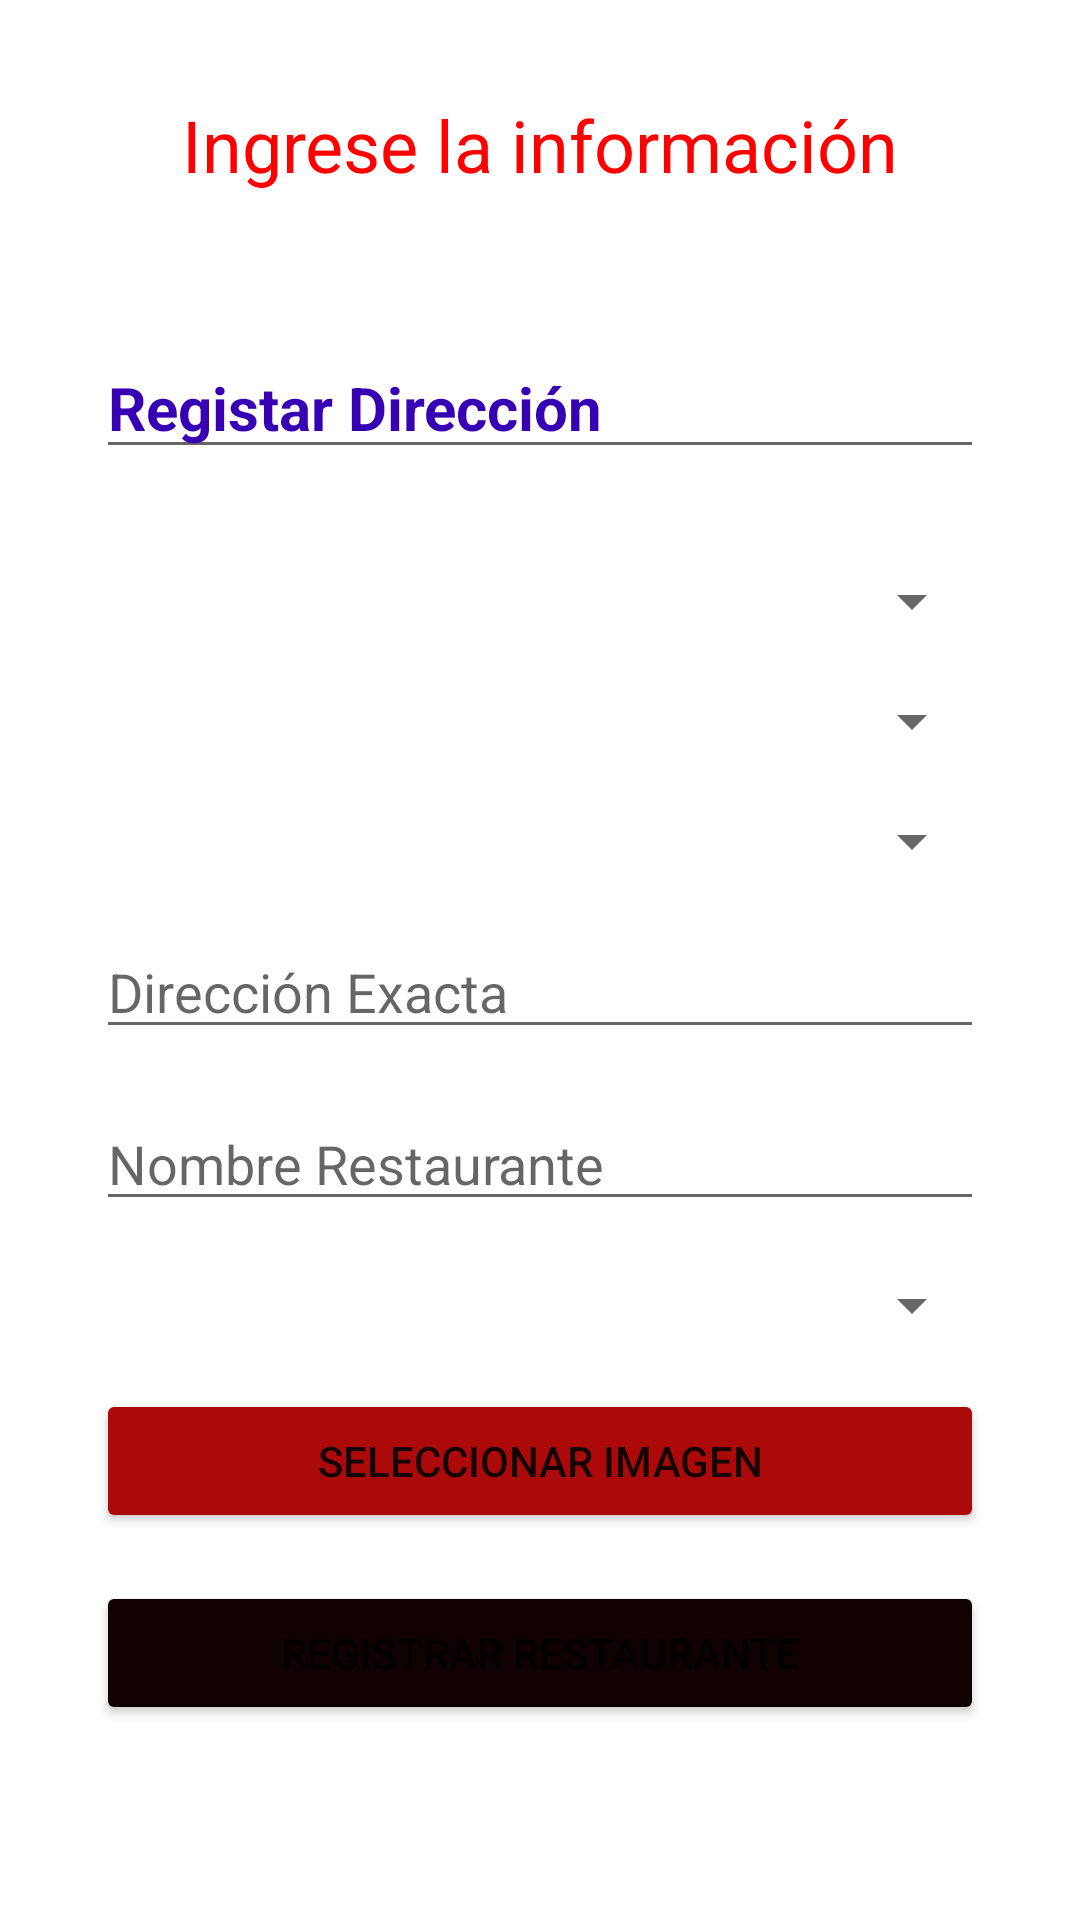

The Android layout XML behind this screen, and the referenced resources:
<!-- AndroidManifest.xml: application theme Theme.EatsDeliveryApp -->
<!-- res/layout/activity_pantalla_insertar_restaurantes.xml -->
<?xml version="1.0" encoding="utf-8"?>
<androidx.constraintlayout.widget.ConstraintLayout xmlns:android="http://schemas.android.com/apk/res/android"
    xmlns:app="http://schemas.android.com/apk/res-auto"
    xmlns:tools="http://schemas.android.com/tools"
    android:layout_width="match_parent"
    android:layout_height="match_parent"
    tools:context=".administrador.gerente.PantallaInsertarRestaurantes">
    <TextView
        android:id="@+id/title"
        android:layout_width="wrap_content"
        android:layout_height="wrap_content"
        android:layout_marginStart="32dp"
        android:layout_marginTop="32dp"
        android:layout_marginEnd="32dp"
        android:gravity="center"
        android:text="Ingrese la información"
        android:textAppearance="@style/TextAppearance.AppCompat.Large"
        android:textColor="#FF0000"
        android:textSize="24sp"
        app:layout_constraintEnd_toEndOf="parent"
        app:layout_constraintStart_toStartOf="parent"
        app:layout_constraintTop_toTopOf="parent" />

    <ScrollView
        android:id="@+id/scrollView2"
        android:layout_width="0dp"
        android:layout_height="0dp"
        android:layout_marginTop="32dp"
        app:layout_constraintBottom_toBottomOf="parent"
        app:layout_constraintEnd_toEndOf="parent"
        app:layout_constraintStart_toStartOf="parent"
        app:layout_constraintTop_toBottomOf="@+id/title">

        <LinearLayout
            android:layout_width="match_parent"
            android:layout_height="wrap_content"
            android:orientation="vertical">

            <EditText
                android:id="@+id/titulillo"
                android:layout_width="match_parent"
                android:layout_height="wrap_content"
                android:layout_marginStart="32dp"
                android:layout_marginTop="16dp"
                android:layout_marginEnd="32dp"
                android:editable="false"
                android:hint="Registrar Dirección"
                android:text="Registar Dirección"
                android:textColor="@color/purple_700"
                android:textSize="20sp"
                android:textStyle="bold" />

            <Spinner
                android:id="@+id/spinnerProvincia"
                android:layout_width="match_parent"
                android:layout_height="wrap_content"
                android:layout_marginStart="32dp"
                android:layout_marginTop="32dp"
                android:layout_marginEnd="32dp"
                android:hint="Provincia"/>

            <Spinner
                android:id="@+id/spinnerCanton"
                android:layout_width="match_parent"
                android:layout_height="wrap_content"
                android:layout_marginStart="32dp"
                android:layout_marginTop="16dp"
                android:layout_marginEnd="32dp"
                android:hint="Canton"/>

            <Spinner
                android:id="@+id/spinnerDistrito"
                android:layout_width="match_parent"
                android:layout_height="wrap_content"
                android:layout_marginStart="32dp"
                android:layout_marginTop="16dp"
                android:layout_marginEnd="32dp"
                android:hint="Distrito"/>

            <EditText
                android:id="@+id/senas"
                android:layout_width="match_parent"
                android:layout_height="wrap_content"
                android:layout_marginStart="32dp"
                android:layout_marginTop="16dp"
                android:layout_marginEnd="32dp"
                android:hint="Dirección Exacta" />

            <EditText
                android:id="@+id/nombreRestaurante"
                android:layout_width="match_parent"
                android:layout_height="wrap_content"
                android:layout_marginStart="32dp"
                android:layout_marginTop="16dp"
                android:layout_marginEnd="32dp"
                android:ems="10"
                android:hint="Nombre Restaurante"/>


            <Spinner
                android:id="@+id/spinnerCategoria"
                android:layout_width="match_parent"
                android:layout_height="wrap_content"
                android:layout_marginStart="32dp"
                android:layout_marginTop="16dp"
                android:layout_marginEnd="32dp"
                android:hint="Distrito"/>

            <Button
                android:id="@+id/bimagen"
                android:layout_width="match_parent"
                android:layout_height="wrap_content"
                android:layout_marginStart="32dp"
                android:layout_marginTop="16dp"
                android:layout_marginEnd="32dp"
                android:onClick="SeleccionarImage"
                android:text="Seleccionar Imagen"
                app:backgroundTint="#AC0A0A" />

            <Button
                android:id="@+id/siguiente"
                android:layout_width="match_parent"
                android:layout_height="wrap_content"
                android:layout_marginStart="32dp"
                android:layout_marginTop="16dp"
                android:layout_marginEnd="32dp"
                android:onClick="InsertarRestaurante"
                android:text="Registrar Restaurante"
                app:backgroundTint="#100202" />

            <Space
                android:layout_width="match_parent"
                android:layout_height="36dp" />

        </LinearLayout>
    </ScrollView>
</androidx.constraintlayout.widget.ConstraintLayout>
<!-- resources referenced by this layout -->
<resources>
  <color name="purple_700">#FF3700B3</color>
  <style name="Theme.EatsDeliveryApp" parent="Theme.MaterialComponents.DayNight.DarkActionBar">
          
          <item name="colorPrimary">@color/red</item>
          <item name="colorPrimaryVariant">@color/red</item>
          <item name="colorOnPrimary">@color/white</item>
          
          <item name="colorSecondary">@color/teal_200</item>
          <item name="colorSecondaryVariant">@color/teal_700</item>
          <item name="colorOnSecondary">@color/black</item>
          
          <item name="android:statusBarColor" tools:targetApi="l">?attr/colorPrimaryVariant</item>
          
      </style>
  <color name="red">#DF323B</color>
  <color name="white">#FFFFFFFF</color>
  <color name="teal_200">#FF03DAC5</color>
  <color name="teal_700">#FF018786</color>
  <color name="black">#FF000000</color>
</resources>
